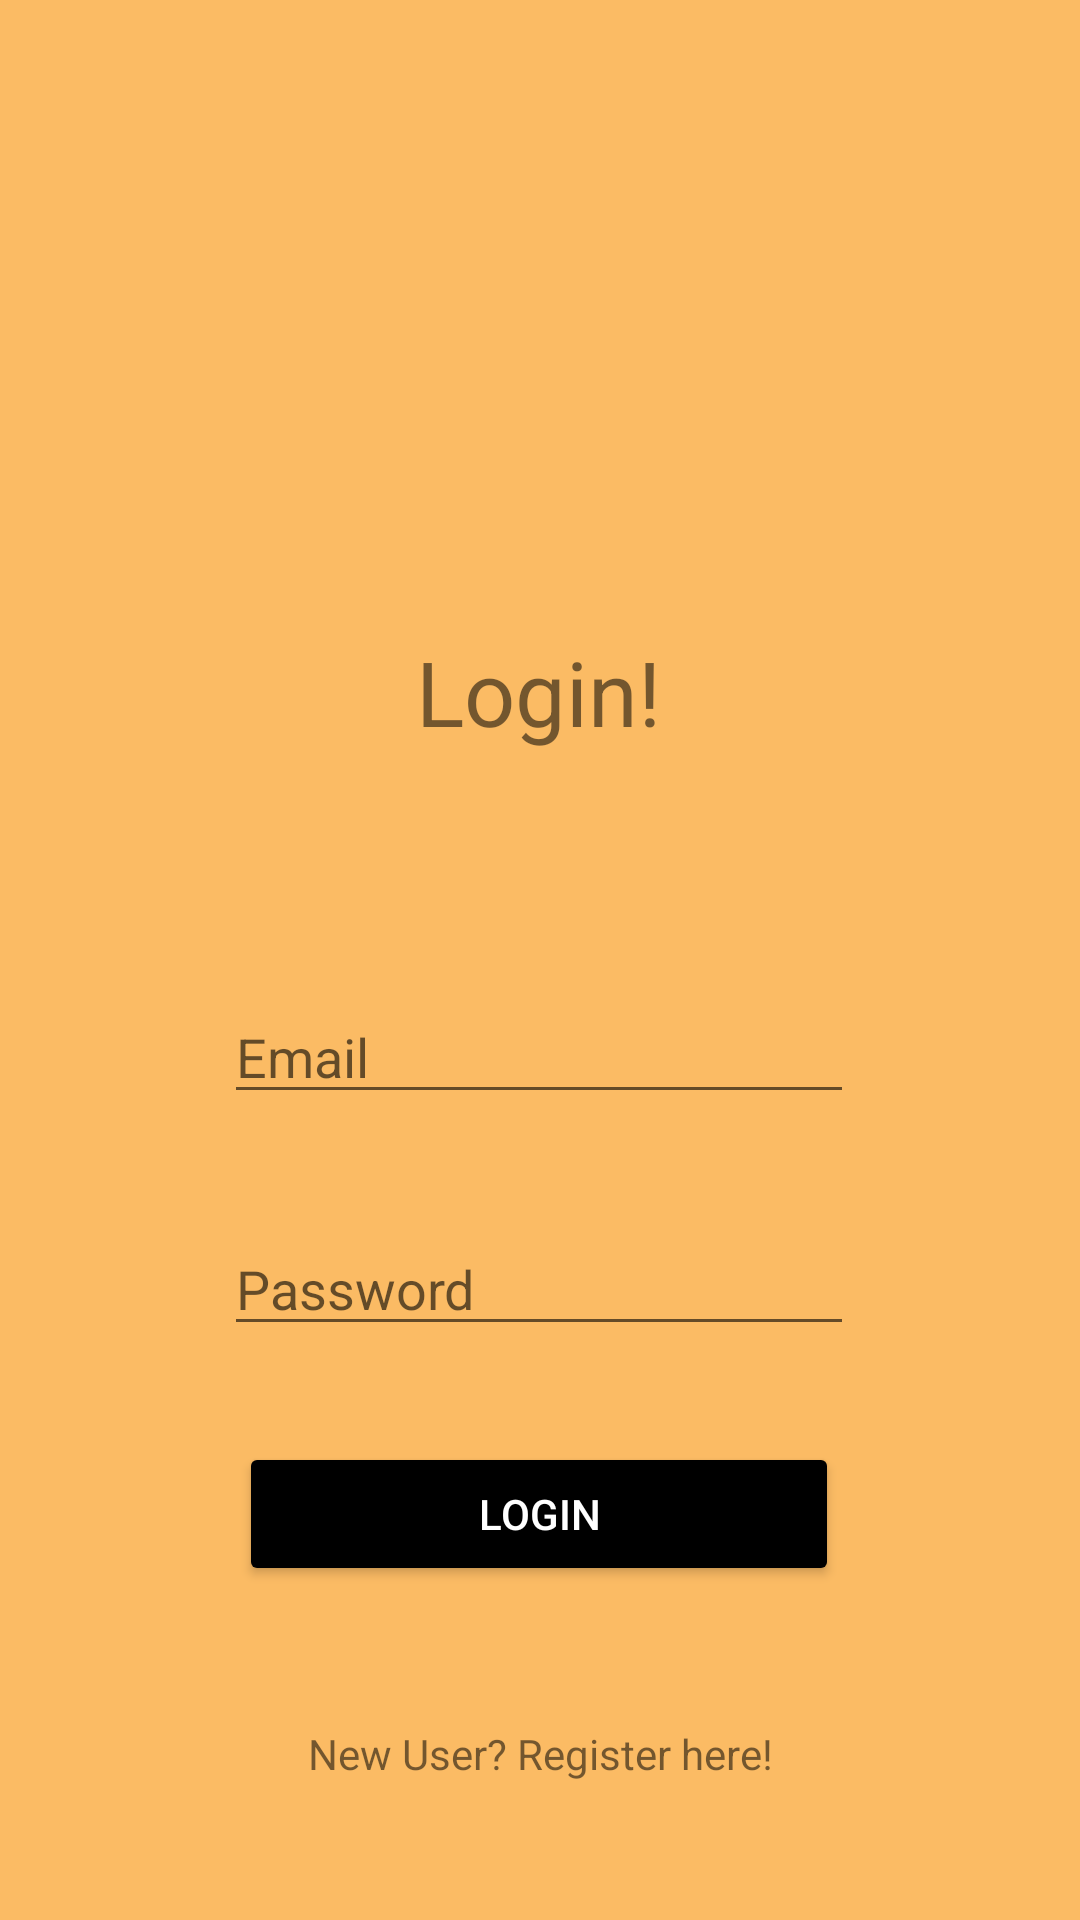

Here is an Android app screen rendered from its layout file. Give the layout XML and the strings, colors and styles it references.
<!-- AndroidManifest.xml: application theme Theme.ScannGo -->
<!-- res/layout/activity_main2.xml -->
<?xml version="1.0" encoding="utf-8"?>
<androidx.constraintlayout.widget.ConstraintLayout xmlns:android="http://schemas.android.com/apk/res/android"
    xmlns:app="http://schemas.android.com/apk/res-auto"
    xmlns:tools="http://schemas.android.com/tools"
    android:layout_width="match_parent"
    android:layout_height="match_parent"
    tools:context=".MainActivity2"
    android:background="@color/bgcolour"
    >

    <TextView
        android:id="@+id/textView"
        android:layout_width="wrap_content"
        android:layout_height="wrap_content"
        android:text="Login!"
        android:textSize="30dp"
        app:layout_constraintBottom_toBottomOf="parent"
        app:layout_constraintEnd_toEndOf="parent"
        app:layout_constraintHorizontal_bias="0.498"
        app:layout_constraintStart_toStartOf="parent"
        app:layout_constraintTop_toTopOf="parent"
        app:layout_constraintVertical_bias="0.351" />

    <EditText
        android:id="@+id/email"
        android:layout_width="wrap_content"
        android:layout_height="wrap_content"
        android:layout_marginBottom="36dp"
        android:ems="10"
        android:hint="Email"
        android:inputType="textPersonName"
        app:layout_constraintBottom_toTopOf="@+id/password"
        app:layout_constraintEnd_toEndOf="parent"
        app:layout_constraintHorizontal_bias="0.497"
        app:layout_constraintStart_toStartOf="parent" />

    <EditText
        android:id="@+id/password"
        android:layout_width="wrap_content"
        android:layout_height="wrap_content"
        android:layout_marginTop="197dp"
        android:ems="10"
        android:hint="Password"
        android:inputType="textPassword"
        app:layout_constraintEnd_toEndOf="parent"
        app:layout_constraintHorizontal_bias="0.497"
        app:layout_constraintStart_toStartOf="parent"
        app:layout_constraintTop_toTopOf="@+id/textView" />

    <Button
        android:id="@+id/login"
        android:layout_width="200dp"
        android:layout_height="wrap_content"
        android:layout_marginTop="32dp"
        android:backgroundTint="@color/black"
        android:text="Login"
        android:textColor="@color/white"
        app:layout_constraintEnd_toEndOf="parent"
        app:layout_constraintHorizontal_bias="0.497"
        app:layout_constraintStart_toStartOf="parent"
        app:layout_constraintTop_toBottomOf="@+id/password" />

    <TextView
        android:id="@+id/textView2"
        android:layout_width="wrap_content"
        android:layout_height="wrap_content"
        android:text="New User? Register here!"
        app:layout_constraintBottom_toBottomOf="parent"
        app:layout_constraintEnd_toEndOf="parent"
        app:layout_constraintStart_toStartOf="parent"
        app:layout_constraintTop_toBottomOf="@+id/login" />
</androidx.constraintlayout.widget.ConstraintLayout>
<!-- resources referenced by this layout -->
<resources>
  <color name="bgcolour">#FBBB64</color>
  <color name="black">#FF000000</color>
  <color name="white">#FFFFFFFF</color>
  <style name="Theme.ScannGo" parent="Theme.MaterialComponents.DayNight.DarkActionBar">
          
          <item name="colorPrimary">@color/purple_500</item>
          <item name="colorPrimaryVariant">@color/purple_700</item>
          <item name="colorOnPrimary">@color/white</item>
          
          <item name="colorSecondary">@color/teal_200</item>
          <item name="colorSecondaryVariant">@color/teal_700</item>
          <item name="colorOnSecondary">@color/black</item>
          
          <item name="android:statusBarColor" tools:targetApi="l">?attr/colorPrimaryVariant</item>
          
      </style>
  <color name="purple_500">#FF6200EE</color>
  <color name="purple_700">#FF3700B3</color>
  <color name="teal_200">#FF03DAC5</color>
  <color name="teal_700">#FF018786</color>
</resources>
